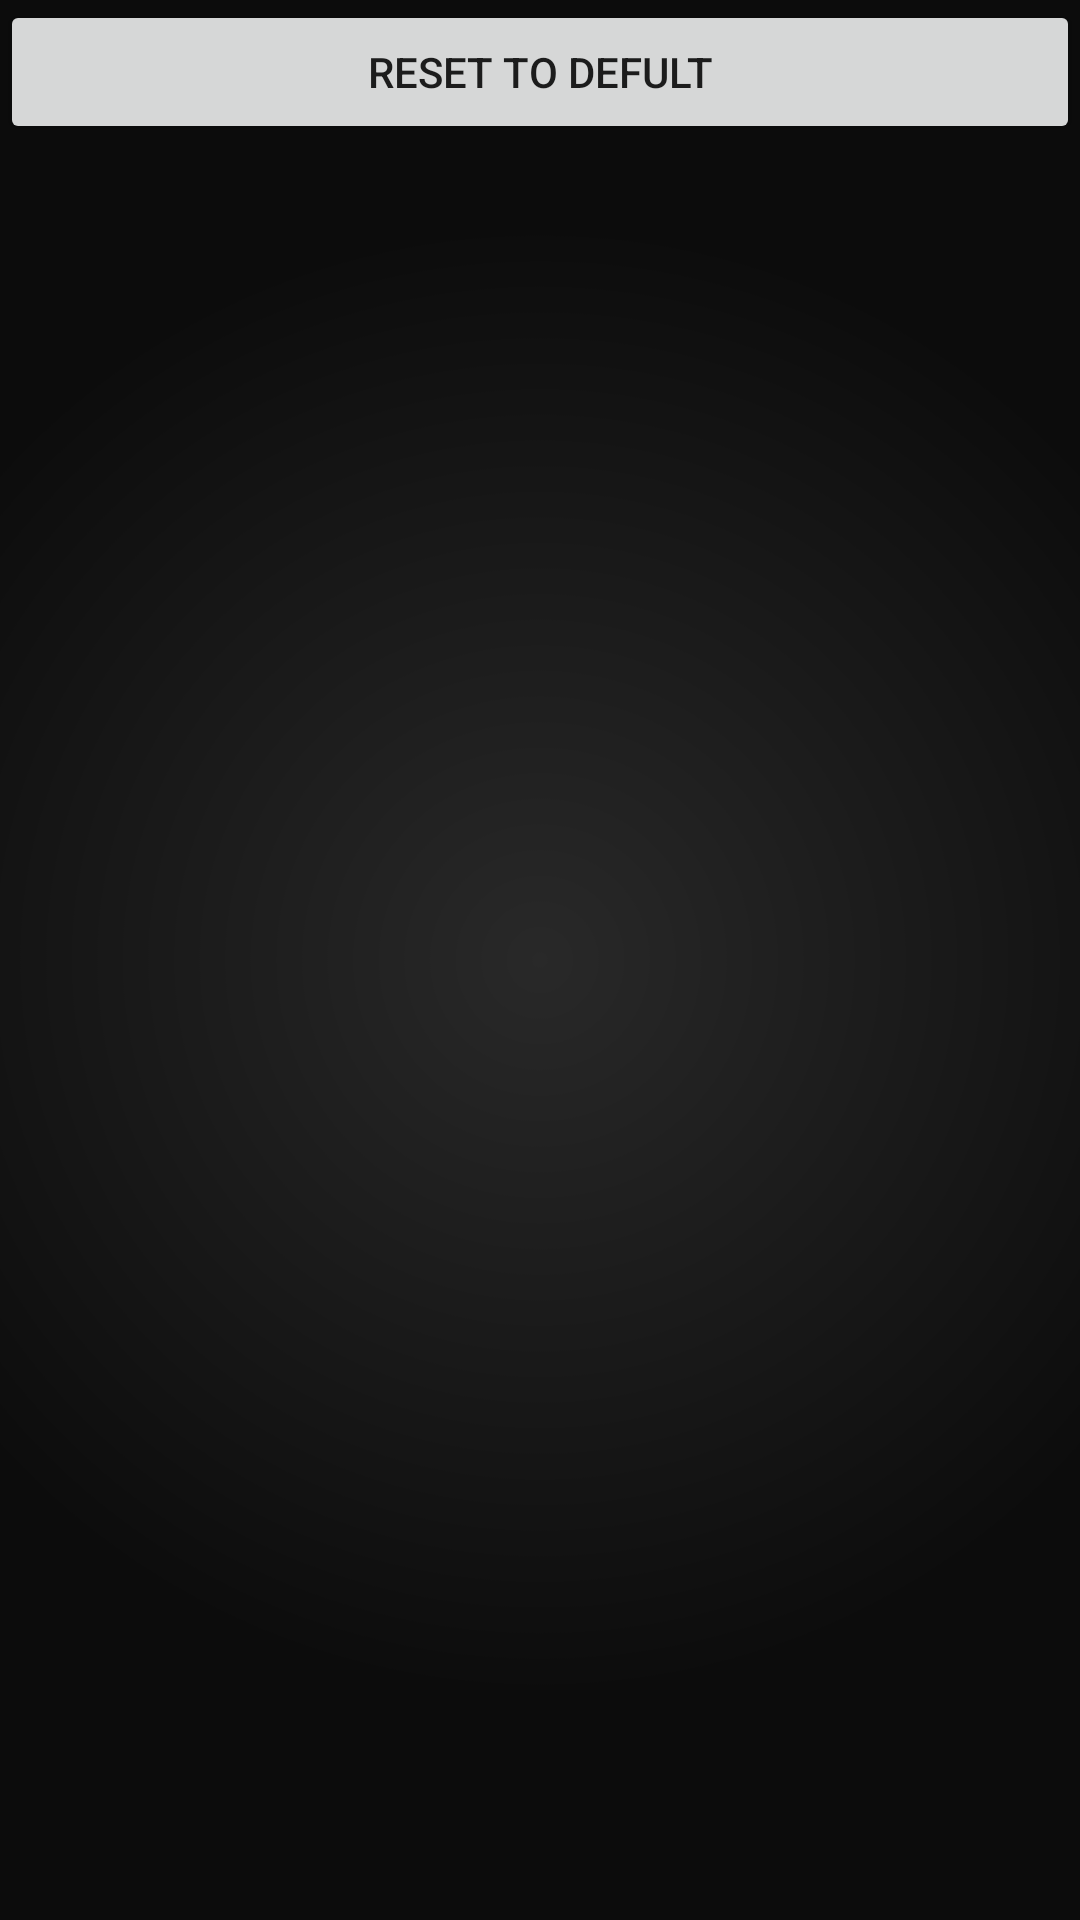

This screen was rendered from an Android layout file. Write that file and the resources it references.
<!-- AndroidManifest.xml: application theme AppTheme -->
<!-- res/layout/activity_new__game.xml -->
<?xml version="1.0" encoding="utf-8"?>
<android.support.constraint.ConstraintLayout
    xmlns:android="http://schemas.android.com/apk/res/android"
    xmlns:tools="http://schemas.android.com/tools"
    android:layout_width="match_parent"
    android:layout_height="match_parent"
    tools:context="com.example.hala.practice.New_Game"
    android:background="@drawable/background">

    <LinearLayout
        android:layout_width="match_parent"
        android:layout_height="match_parent"
        android:orientation="vertical">


        <Button
            android:id="@+id/button4"
            android:layout_width="match_parent"
            android:onClick="gotomain"
            android:layout_height="wrap_content"
            android:text="reset to defult" />
    </LinearLayout>

</android.support.constraint.ConstraintLayout>
<!-- resources referenced by this layout -->
<resources>
  <!-- drawable background: jpg bitmap (drawable-xxxhdpi, 101721 bytes) -->
  <style name="AppTheme" parent="Theme.AppCompat.Light.NoActionBar">
          
          <item name="android:windowFullscreen">true</item>
          <item name="colorPrimary">#fdfdfe</item>
          <item name="colorPrimaryDark">#fdfdfe</item>
          <item name="colorAccent">#fdfdfe</item>
      </style>
</resources>
